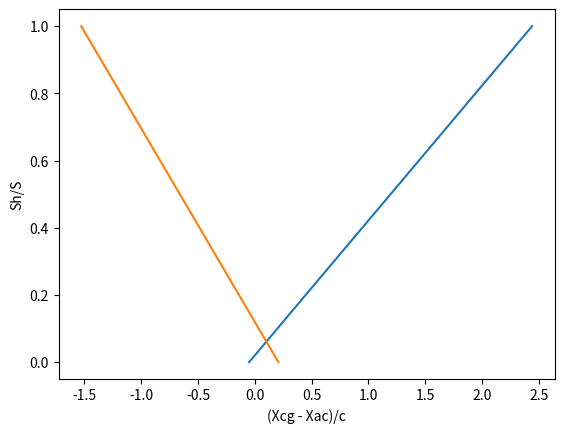

Python code for this plot:
import numpy as np
import matplotlib.pyplot as plt
stability_margin = 0.05
Clalpha = 4.635
Clhalpha = 4.158
Clmax = 2.4
Clhmax = 1.5
Cmac = -0.5
S = 1
c = 0.36
lh = 1
ARh = 6
show = True
def get_tail(show,Clalpha,Clhalpha,Clmax,Clhmax,Cmac,S,c,lh,ARh):





    def stability_curve(Sh):
        l_c = (Clhalpha/Clalpha)*(Sh*(lh))/(S*c) - stability_margin
        return l_c
    def control_curve(Sh):
        l_c = - Cmac/Clmax - Clhmax/Clmax*(Sh*(lh))/(S*c)
        return l_c


    surface = np.linspace(0,1,100)
    stab = []
    contr = []

    for Sh in surface:
        stab.append(stability_curve(Sh))
        contr.append(control_curve(Sh))
        
    if show:
        plt.plot(stab,surface)
        plt.plot(contr,surface)
        plt.xlabel('(Xcg - Xac)/c')       # X-axis label
        plt.ylabel('Sh/S')   # Y-axis label
        plt.show()
    for i in range(len(surface)):
        margin = stab[i] - contr[i]
        if margin > 0:
            break
    bh = (ARh*surface[i])**0.5
    ch = surface[i]/bh
    return margin*c, surface[i], bh, ch
print(get_tail(True,Clalpha,Clhalpha,Clmax,Clhmax,Cmac,S,c,lh,ARh))
